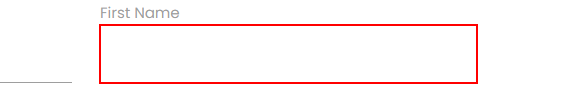
Workflow: AnchorBase

Step 1: find the text box

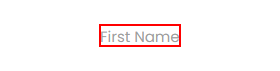
Step 2: Find Element 'LABEL' on the label 'First Name' in window 'Rpa Challenge' (chrome.exe)
